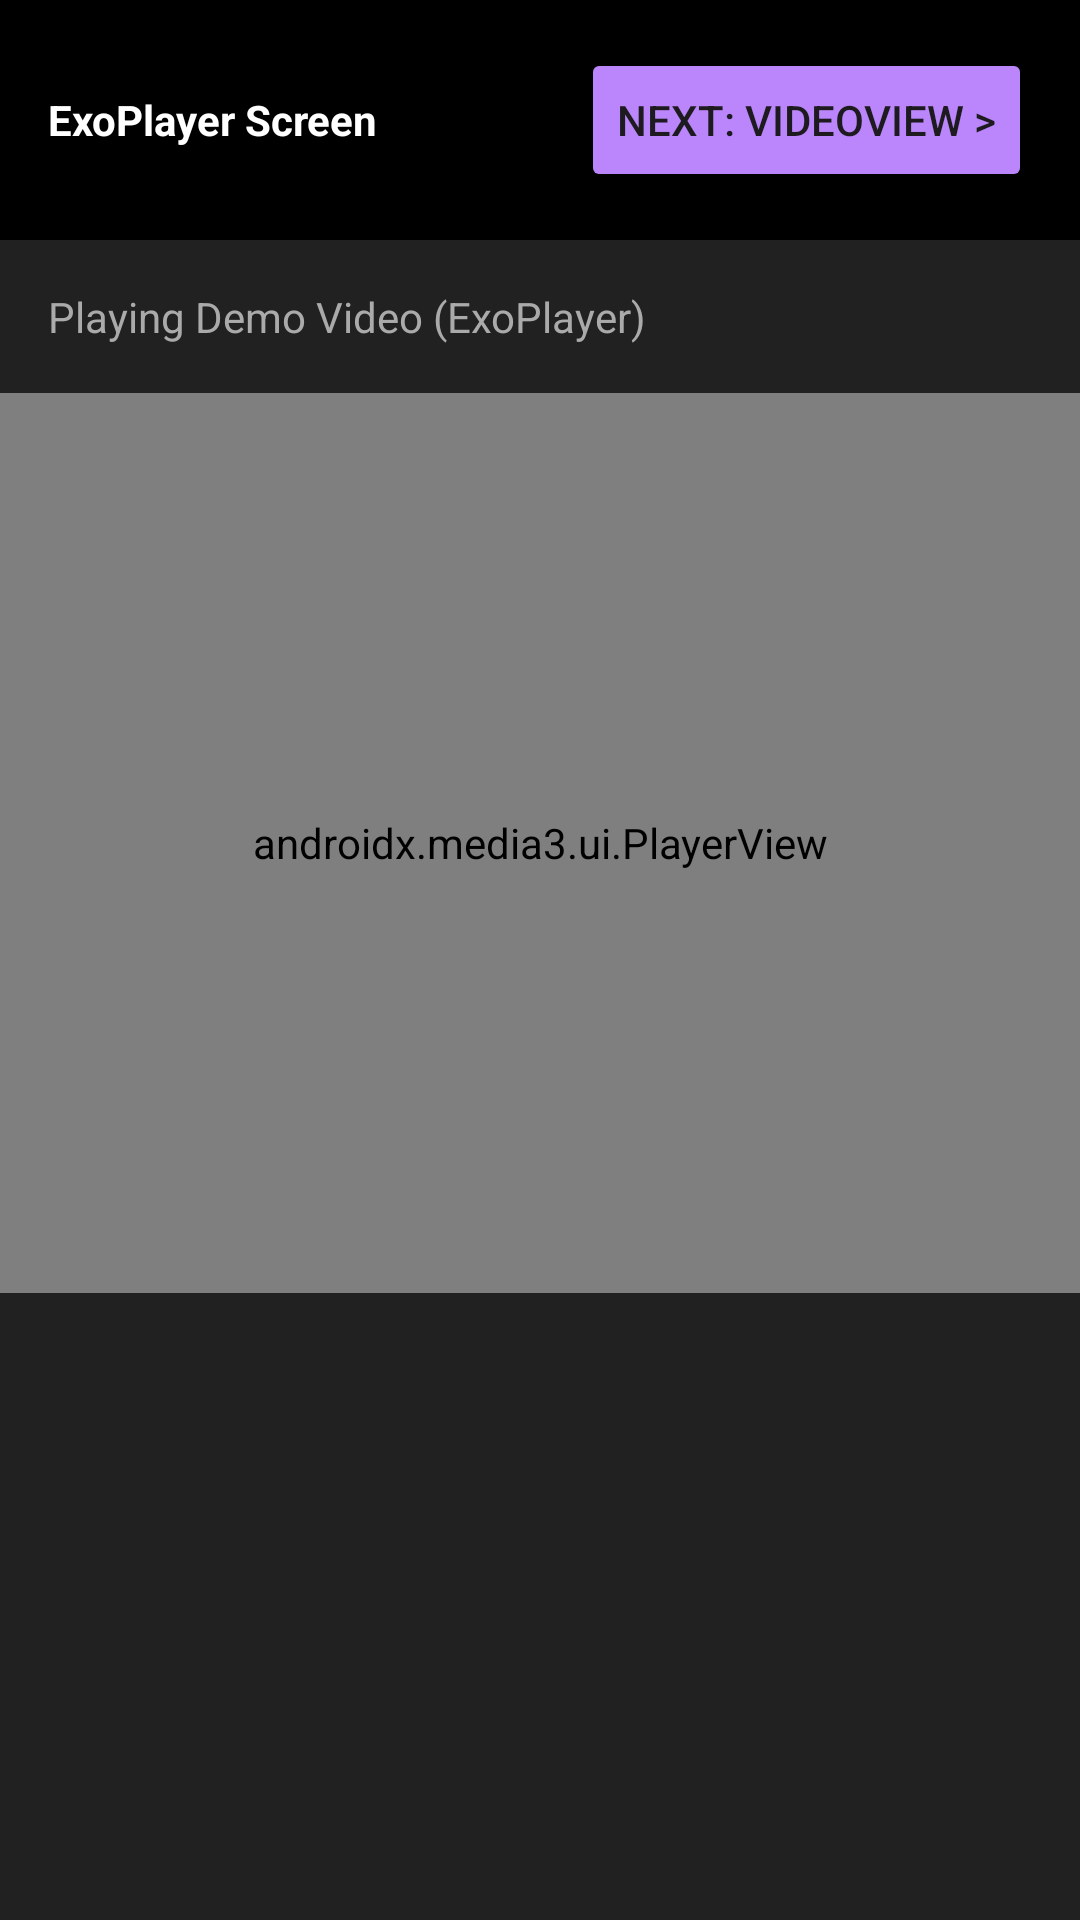

Write the Android layout XML for this screen, with the resource values it uses.
<!-- AndroidManifest.xml: application theme Theme.Videocanvas -->
<!-- res/layout/activity_main2.xml -->
<?xml version="1.0" encoding="utf-8"?>
<LinearLayout xmlns:android="http://schemas.android.com/apk/res/android"
    android:layout_width="match_parent"
    android:layout_height="match_parent"
    android:orientation="vertical"
    android:background="#212121">

    <LinearLayout
        android:layout_width="match_parent"
        android:layout_height="wrap_content"
        android:orientation="horizontal"
        android:padding="16dp"
        android:background="#000000">

        <TextView
            android:layout_width="0dp"
            android:layout_height="wrap_content"
            android:layout_weight="1"
            android:text="ExoPlayer Screen"
            android:textColor="#FFFFFF"
            android:textStyle="bold"/>

        <Button
            android:id="@+id/btnNextScreen2"
            android:layout_width="wrap_content"
            android:layout_height="wrap_content"
            android:text="Next: VideoView >"
            android:backgroundTint="#BB86FC"/>
    </LinearLayout>

    <TextView
        android:layout_width="match_parent"
        android:layout_height="wrap_content"
        android:padding="16dp"
        android:text="Playing Demo Video (ExoPlayer)"
        android:textColor="#AAAAAA"/>

    <androidx.media3.ui.PlayerView
        android:id="@+id/player_view"
        android:layout_width="match_parent"
        android:layout_height="300dp"
        android:background="#000000"
        android:layout_gravity="center"/>

</LinearLayout>
<!-- resources referenced by this layout -->
<resources>
  <style name="Theme.Videocanvas" parent="Base.Theme.Videocanvas" />
  <style name="Base.Theme.Videocanvas" parent="Theme.Material3.DayNight.NoActionBar">
          
          
      </style>
</resources>
